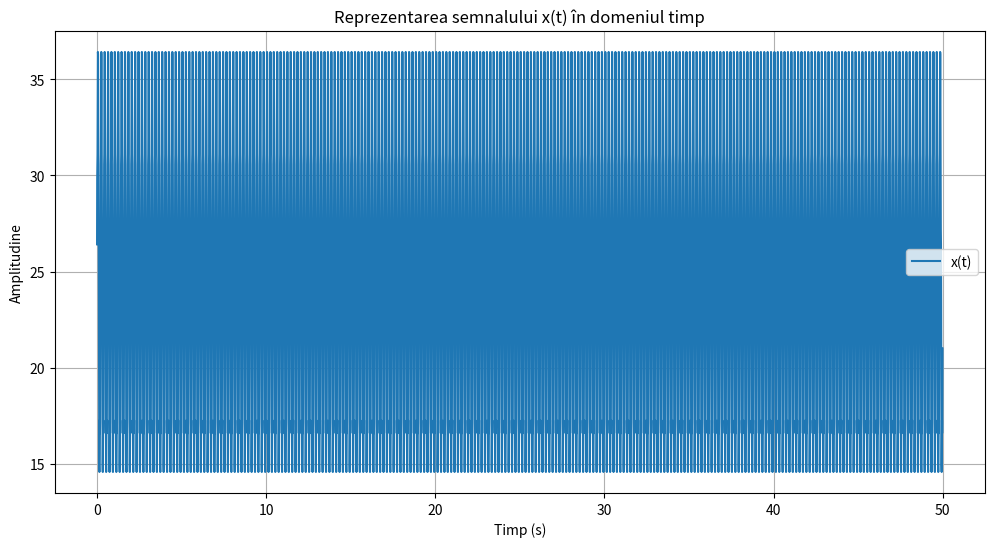

The matplotlib source for this figure: (Note: this script raises an exception after producing the figure.)
import numpy as np
import matplotlib.pyplot as plt


fs = 100
T = 50
t = np.arange(0, T, 1/fs)

x_t = 25 + 10 * np.sin(2 * np.pi * t * 5) + 2 * np.sin(2 * np.pi * t * 20 + np.pi / 4)

plt.figure(figsize=(12, 6))
plt.plot(t, x_t, label="x(t)")
plt.title("Reprezentarea semnalului x(t) în domeniul timp")
plt.xlabel("Timp (s)")
plt.ylabel("Amplitudine")
plt.grid()
plt.legend()
plt.show()

X_f = np.fft.fft(x_t)
frequencies = np.fft.fftfreq(len(t), 1/fs)

magnitude = np.abs(X_f) / len(t)

plt.figure(figsize=(12, 6))
plt.stem(frequencies[:len(frequencies)//2], magnitude[:len(magnitude)//2], basefmt=" ", use_line_collection=True)
plt.title("Reprezentarea semnalului x(t) în domeniul frecvență")
plt.xlabel("Frecvență (Hz)")
plt.ylabel("Amplitudine")
plt.grid()
plt.show()
